Run: headless pygame with SDL's dummy video driver; simulated clock (each Clock.tick advances the game by its frame time, no real sleeping); random seed 0; keys injected as events and as key.get_pressed() state; no mouse input.
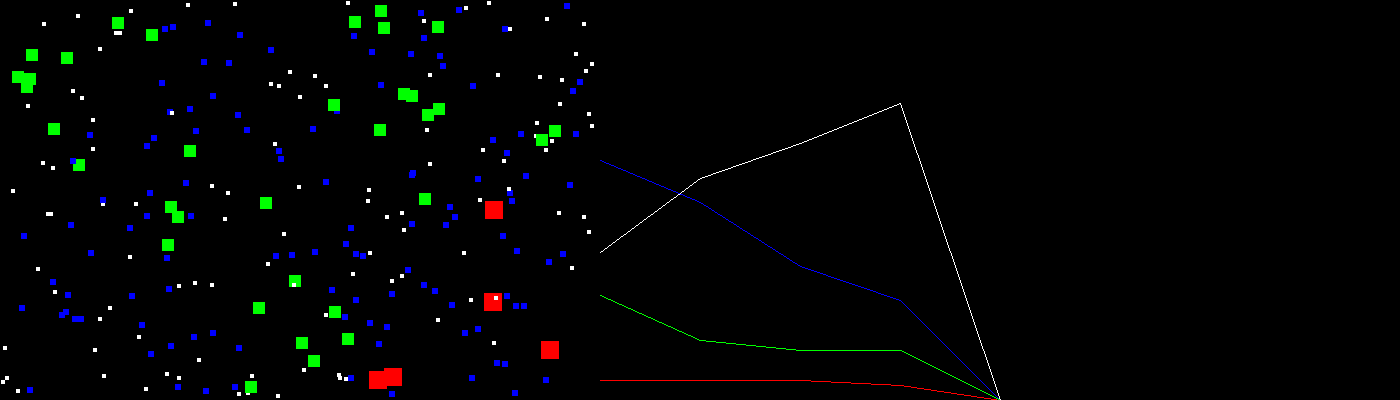
Frame 1 of 4 · flips 1–60 · no input
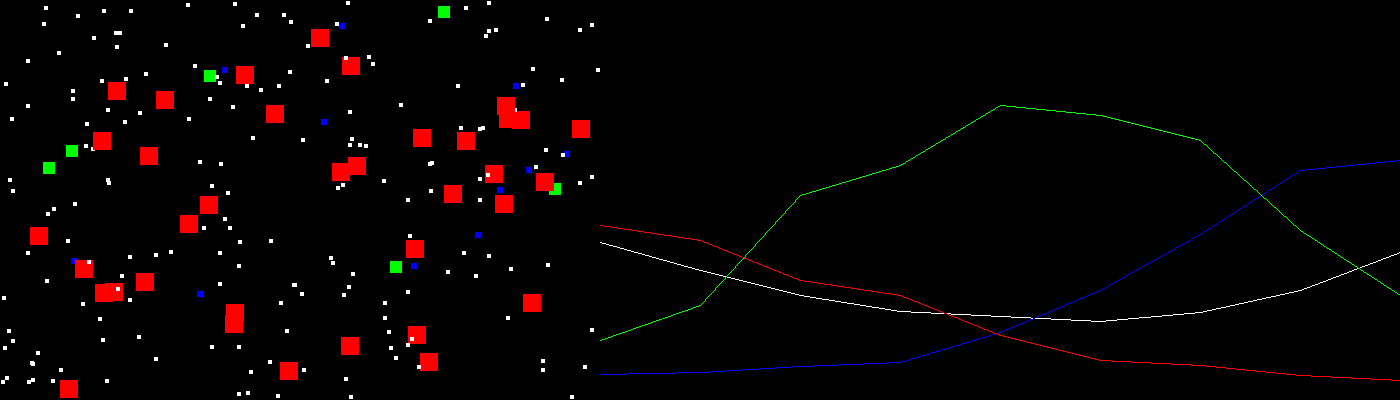
Frame 2 of 4 · flips 61–180 · tapped SPACE, RETURN · held RIGHT (→), D
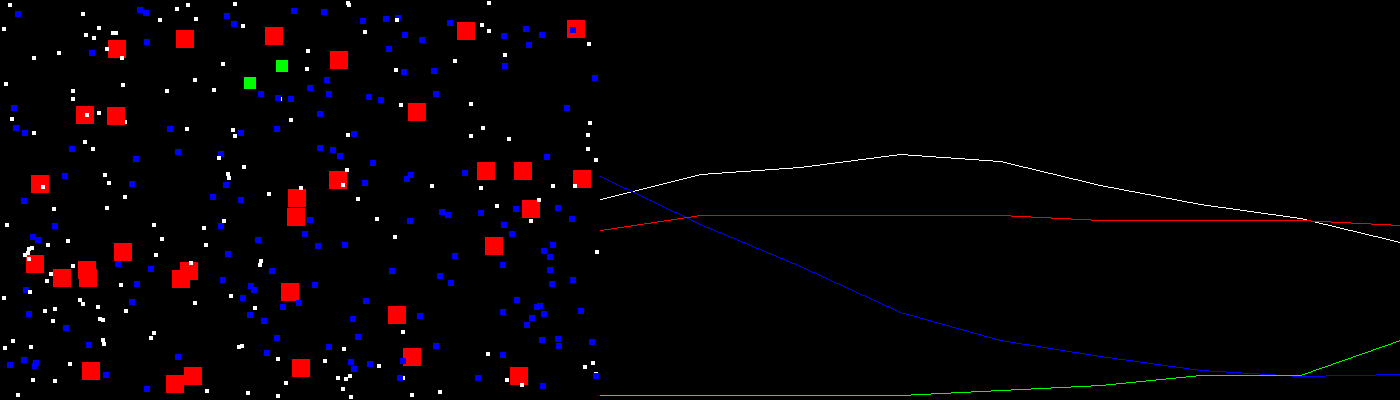
Frame 3 of 4 · flips 181–300 · held DOWN (↓), S
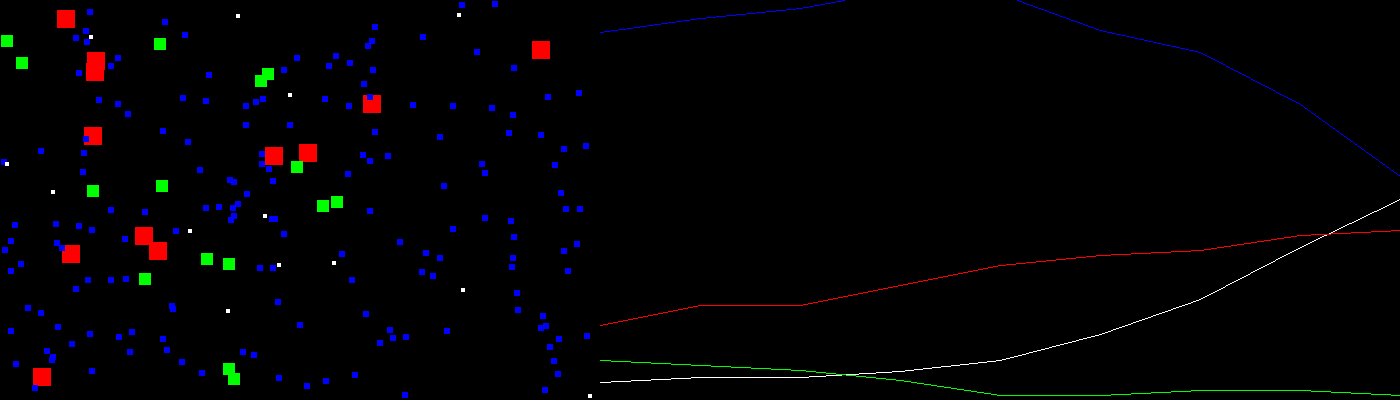
Frame 4 of 4 · flips 301–420 · held LEFT (←), A, UP (↑), W

The pygame program that drew these frames:

__author__ = 'conrad'
import pygame, random

BLACK = (0, 0, 0)
WHITE = (255, 255, 255)
RED = (255, 0, 0)
GREEN = (0, 255, 0)
BLUE = (0, 0, 255)

SCREEN_WIDTH = 600
SCREEN_HEIGHT = 400

SMALL = 1
MEDIUM = 2
LARGE = 3

class Animal(pygame.sprite.Sprite):

    def __init__(self, animalType, x, y, spriteGroupSelf, spriteGroupPrey, spriteGroupAll):

        pygame.sprite.Sprite.__init__(self)

        self.animalType = animalType
        self.spriteGroupSelf = spriteGroupSelf
        self.spriteGroupPrey = spriteGroupPrey
        self.spriteGroupAll = spriteGroupAll

        self.width = animalType*SCREEN_WIDTH/100
        self.height = animalType*SCREEN_WIDTH/100

        self.image = pygame.Surface((self.width, self.height))
        if animalType == SMALL:
            self.image.fill(BLUE)
        if animalType == MEDIUM:
            self.image.fill(GREEN)
        if animalType == LARGE:
            self.image.fill(RED)
        self.rect = self.image.get_rect()
        self.rect.x = x
        self.rect.y = y

        '''
        self.image.set_colorkey(BLACK)
        if animalType == SMALL:
            pygame.draw.circle(self.image, BLUE, (x, y), animalType*5)
        if animalType == MEDIUM:
            pygame.draw.circle(self.image, GREEN, (x, y), animalType*5)
        if animalType == LARGE:
            pygame.draw.circle(self.image, RED, (x, y), animalType*5)
        '''

        self.hspeed = random.randint((-1 * (animalType-2) + 2) * -(SCREEN_WIDTH/100), (-1 * (animalType-2) + 2) * (SCREEN_WIDTH/100))
        self.vspeed = random.randint((-1 * (animalType-2) + 2) * -(SCREEN_WIDTH/100), (-1 * (animalType-2) + 2) * (SCREEN_WIDTH/100))

        self.hunger = 100

    def update(self):

        extinctionSafe = False
        population = 0
        for animal in self.spriteGroupSelf.sprites():
            population += 1
        if not population > 1:
            extinctionSafe = True

        if self.hunger > 300 and not extinctionSafe:
            self.kill()
        elif self.hunger < 0:
            offspring = Animal(self.animalType, self.rect.x, self.rect.y, self.spriteGroupSelf, self.spriteGroupPrey, self.spriteGroupAll)
            self.spriteGroupSelf.add(offspring)
            self.spriteGroupAll.add(offspring)
            self.hunger = 150
            #print("offspring born")
        else:
            self.hunger += 1

        extinctionSafePrey = False
        populationPrey = 0
        for animal in self.spriteGroupPrey.sprites():
            populationPrey += 1
        if not populationPrey > 1:
            extinctionSafePrey = True
        if not extinctionSafePrey:
            eatenList = pygame.sprite.spritecollide(self, self.spriteGroupPrey, False)
            eat = False
            for prey in eatenList:
                if not eat:
                    self.hunger -= 100
                    prey.kill()
                    eat = True

        if random.randint(1, 90) == 90:
            self.hspeed = random.randint((-1 * (self.animalType-2) + 2) * -3, (-1 * (self.animalType-2) + 2) * 3)
            self.vspeed = random.randint((-1 * (self.animalType-2) + 2) * -3, (-1 * (self.animalType-2) + 2) * 3)
        if SCREEN_WIDTH - self.width > self.rect.x + self.hspeed > 0:
            self.rect.x += self.hspeed
        else:
            self.hspeed *= -1
            self.rect.x += self.hspeed
        if SCREEN_HEIGHT - self.height > self.rect.y + self.vspeed > 0:
            self.rect.y += self.vspeed
        else:
            self.vspeed *= -1
            self.rect.y += self.vspeed

        #print(self.hunger)

class Food(pygame.sprite.Sprite):

    def __init__(self, x, y):

        pygame.sprite.Sprite.__init__(self)
        self.image = pygame.Surface((SCREEN_WIDTH/150, SCREEN_WIDTH/150))
        self.image.fill(WHITE)
        self.rect = self.image.get_rect()
        self.rect.x = x
        self.rect.y = y

class Simulation():

    def __init__(self):

        self.spriteGroupFood = pygame.sprite.Group()
        self.spriteGroupSmall = pygame.sprite.Group()
        self.spriteGroupMedium = pygame.sprite.Group()
        self.spriteGroupLarge = pygame.sprite.Group()
        self.spriteGroupAll = pygame.sprite.Group()
        self.foodTotal = 2000
        for i in range(300):
            food = Food(random.randint(1, SCREEN_WIDTH - SCREEN_WIDTH/150), random.randint(1, SCREEN_HEIGHT - SCREEN_WIDTH/150))
            self.spriteGroupFood.add(food)
            self.spriteGroupAll.add(food)
        for i in range(50):
            animal = Animal(SMALL, random.randint(1, SCREEN_WIDTH - SCREEN_WIDTH/100), random.randint(1, SCREEN_HEIGHT), self.spriteGroupSmall, self.spriteGroupFood, self.spriteGroupAll)
            self.spriteGroupSmall.add(animal)
            self.spriteGroupAll.add(animal)
        for i in range(10):
            animal = Animal(MEDIUM, random.randint(1, SCREEN_WIDTH - 2 * SCREEN_WIDTH/100), random.randint(1, SCREEN_HEIGHT), self.spriteGroupMedium, self.spriteGroupSmall, self.spriteGroupAll)
            self.spriteGroupMedium.add(animal)
            self.spriteGroupAll.add(animal)
        for i in range(3):
            animal = Animal(LARGE, random.randint(1, SCREEN_WIDTH - 3 * SCREEN_WIDTH/100), random.randint(1, SCREEN_HEIGHT), self.spriteGroupLarge, self.spriteGroupMedium, self.spriteGroupAll)
            self.spriteGroupLarge.add(animal)
            self.spriteGroupAll.add(animal)

        self.screen = pygame.display.set_mode((SCREEN_WIDTH + 800, SCREEN_HEIGHT))
        pygame.display.set_caption("simulation")
        self.graph = Graph(self.spriteGroupFood, self.spriteGroupSmall, self.spriteGroupMedium, self.spriteGroupLarge, self.screen)
        self.graphUpdateCount = 0
        self.clock = pygame.time.Clock()

        while True:
            for event in pygame.event.get():
                if event.type == pygame.QUIT:
                    pygame.quit()

            self.foodTotal = 0
            for food in self.spriteGroupFood:
                self.foodTotal += 1
            for i in range(int(.01*self.foodTotal) + 1):
                food = Food(random.randint(1, SCREEN_WIDTH - SCREEN_WIDTH/150), random.randint(1, SCREEN_HEIGHT - SCREEN_WIDTH/150))
                self.spriteGroupFood.add(food)
                self.spriteGroupAll.add(food)

            self.spriteGroupAll.update()
            self.screen.fill(BLACK)
            self.spriteGroupAll.draw(self.screen)
            self.graph.update()
            pygame.display.flip()
            self.clock.tick(30)

class Graph():

    def __init__(self, foodGroup, smallGroup, mediumGroup, largeGroup, screen):

        self.foodGroup = foodGroup
        self.smallGroup = smallGroup
        self.mediumGroup = mediumGroup
        self.largeGroup = largeGroup
        self.screen = screen

        self.food = [0] * 9
        self.small = [0] * 9
        self.medium = [0] * 9
        self.large = [0] * 9

        self.updateCount = 0

    def update(self):

        self.updateCount -= 1
        if self.updateCount < 1:

            countList = self.foodGroup.sprites()
            count = 0
            for i in countList:
                count += 1
            self.food.insert(0, count)
            var = self.food.pop()
            countList = self.smallGroup.sprites()
            count = 0
            for i in countList:
                count += 1
            self.small.insert(0, count * 2)
            var = self.small.pop()
            countList = self.mediumGroup.sprites()
            count = 0
            for i in countList:
                count += 1
            self.medium.insert(0, count * 5)
            var = self.medium.pop()
            countList = self.largeGroup.sprites()
            count = 0
            for i in countList:
                count += 1
            self.large.insert(0, count * 5)
            var = self.large.pop()

            self.updateCount = 15

        pygame.draw.rect(self.screen, BLACK, (SCREEN_WIDTH, 0, SCREEN_WIDTH+800, SCREEN_HEIGHT))
        for i in range(8):
            pygame.draw.line(self.screen, WHITE, (SCREEN_WIDTH + i*100, SCREEN_HEIGHT - self.food[i]), (SCREEN_WIDTH + (i+1)*100, SCREEN_HEIGHT - self.food[i+1]))
        for i in range(8):
            pygame.draw.line(self.screen, BLUE, (SCREEN_WIDTH + i*100, SCREEN_HEIGHT - self.small[i]), (SCREEN_WIDTH + (i+1)*100, SCREEN_HEIGHT - self.small[i+1]))
        for i in range(8):
            pygame.draw.line(self.screen, GREEN, (SCREEN_WIDTH + i*100, SCREEN_HEIGHT - self.medium[i]), (SCREEN_WIDTH + (i+1)*100, SCREEN_HEIGHT - self.medium[i+1]))
        for i in range(8):
            pygame.draw.line(self.screen, RED, (SCREEN_WIDTH + i*100, SCREEN_HEIGHT - self.large[i]), (SCREEN_WIDTH + (i+1)*100, SCREEN_HEIGHT - self.large[i+1]))

simulation = Simulation()
